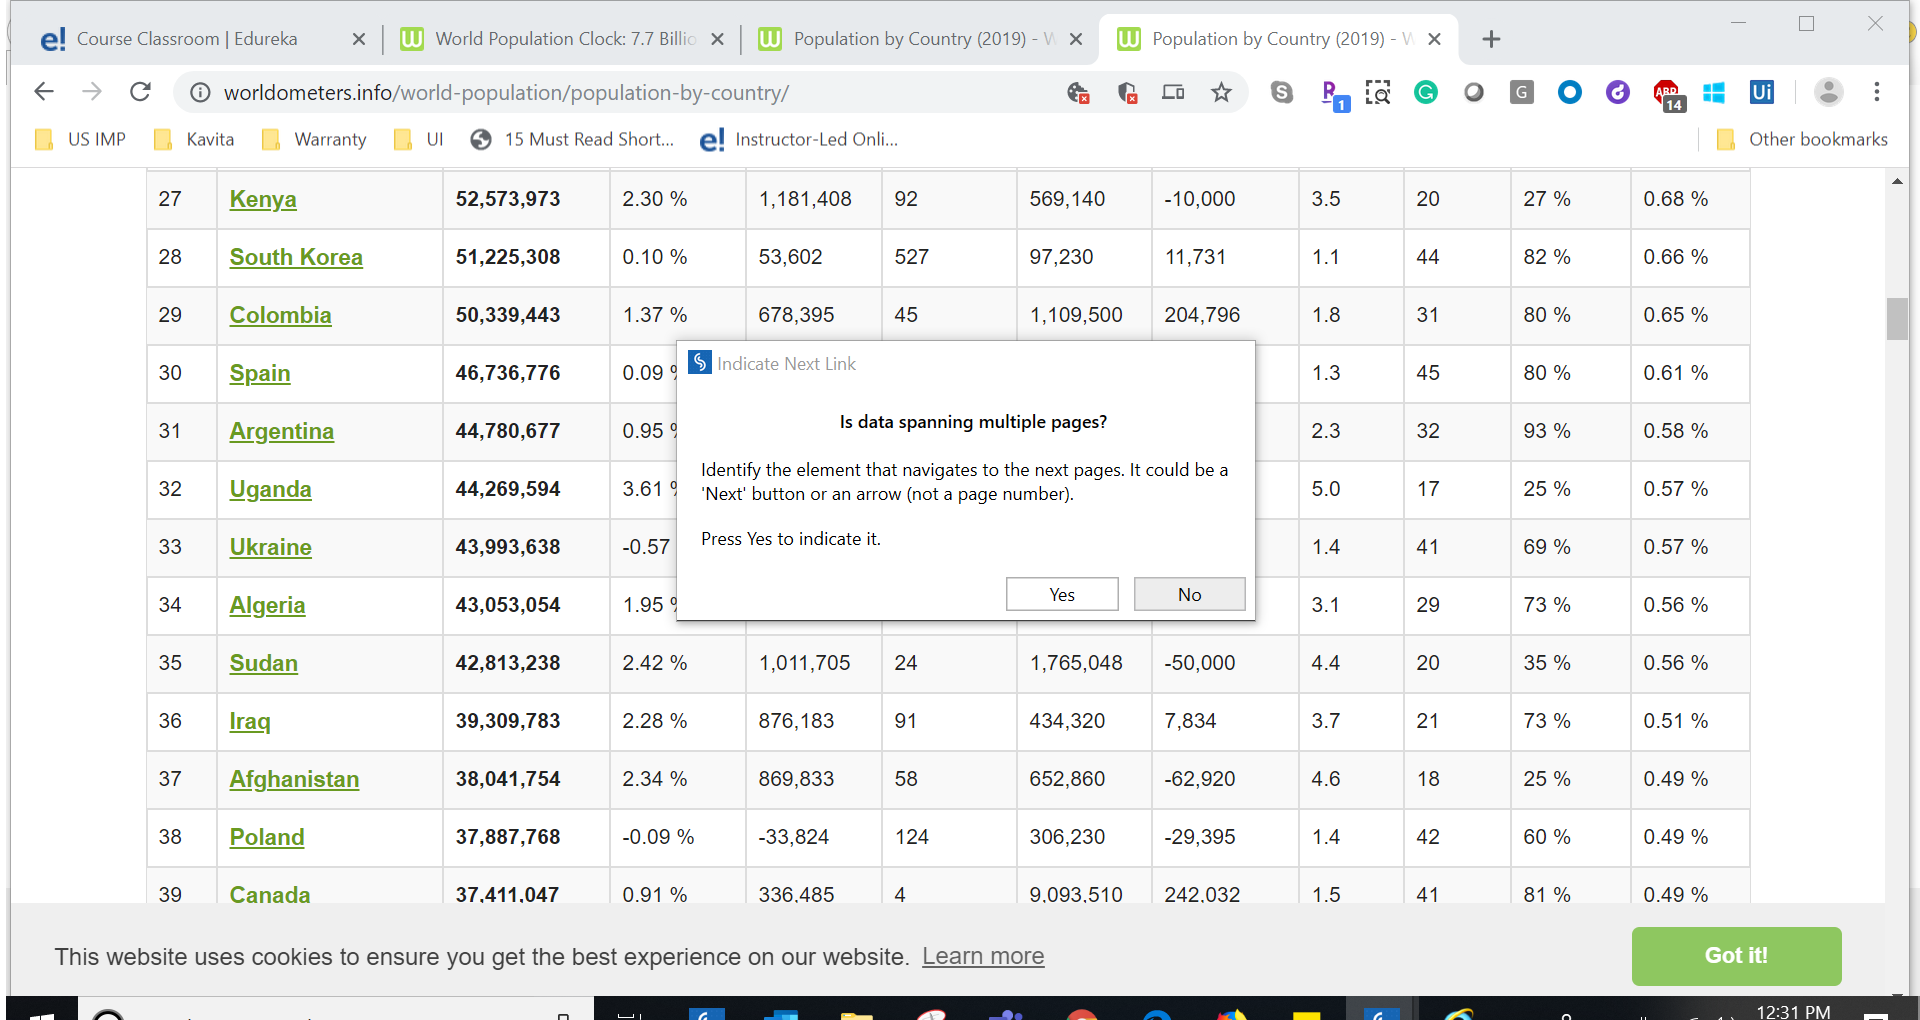
Task: Module2Demos
Workflow: ExtractDataIntoTable

Step 1: Attach Browser 'Populatio Page' in window 'Population by Country (2019) - Worldometers' (chrome.exe)

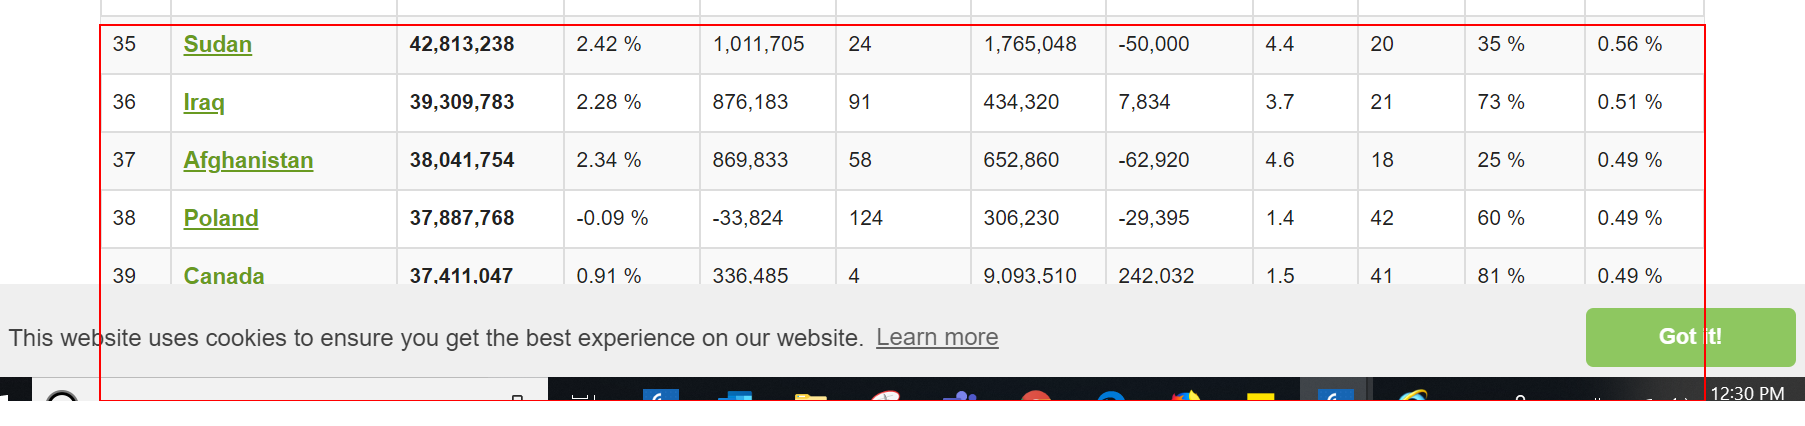
Step 2: get-text from the table

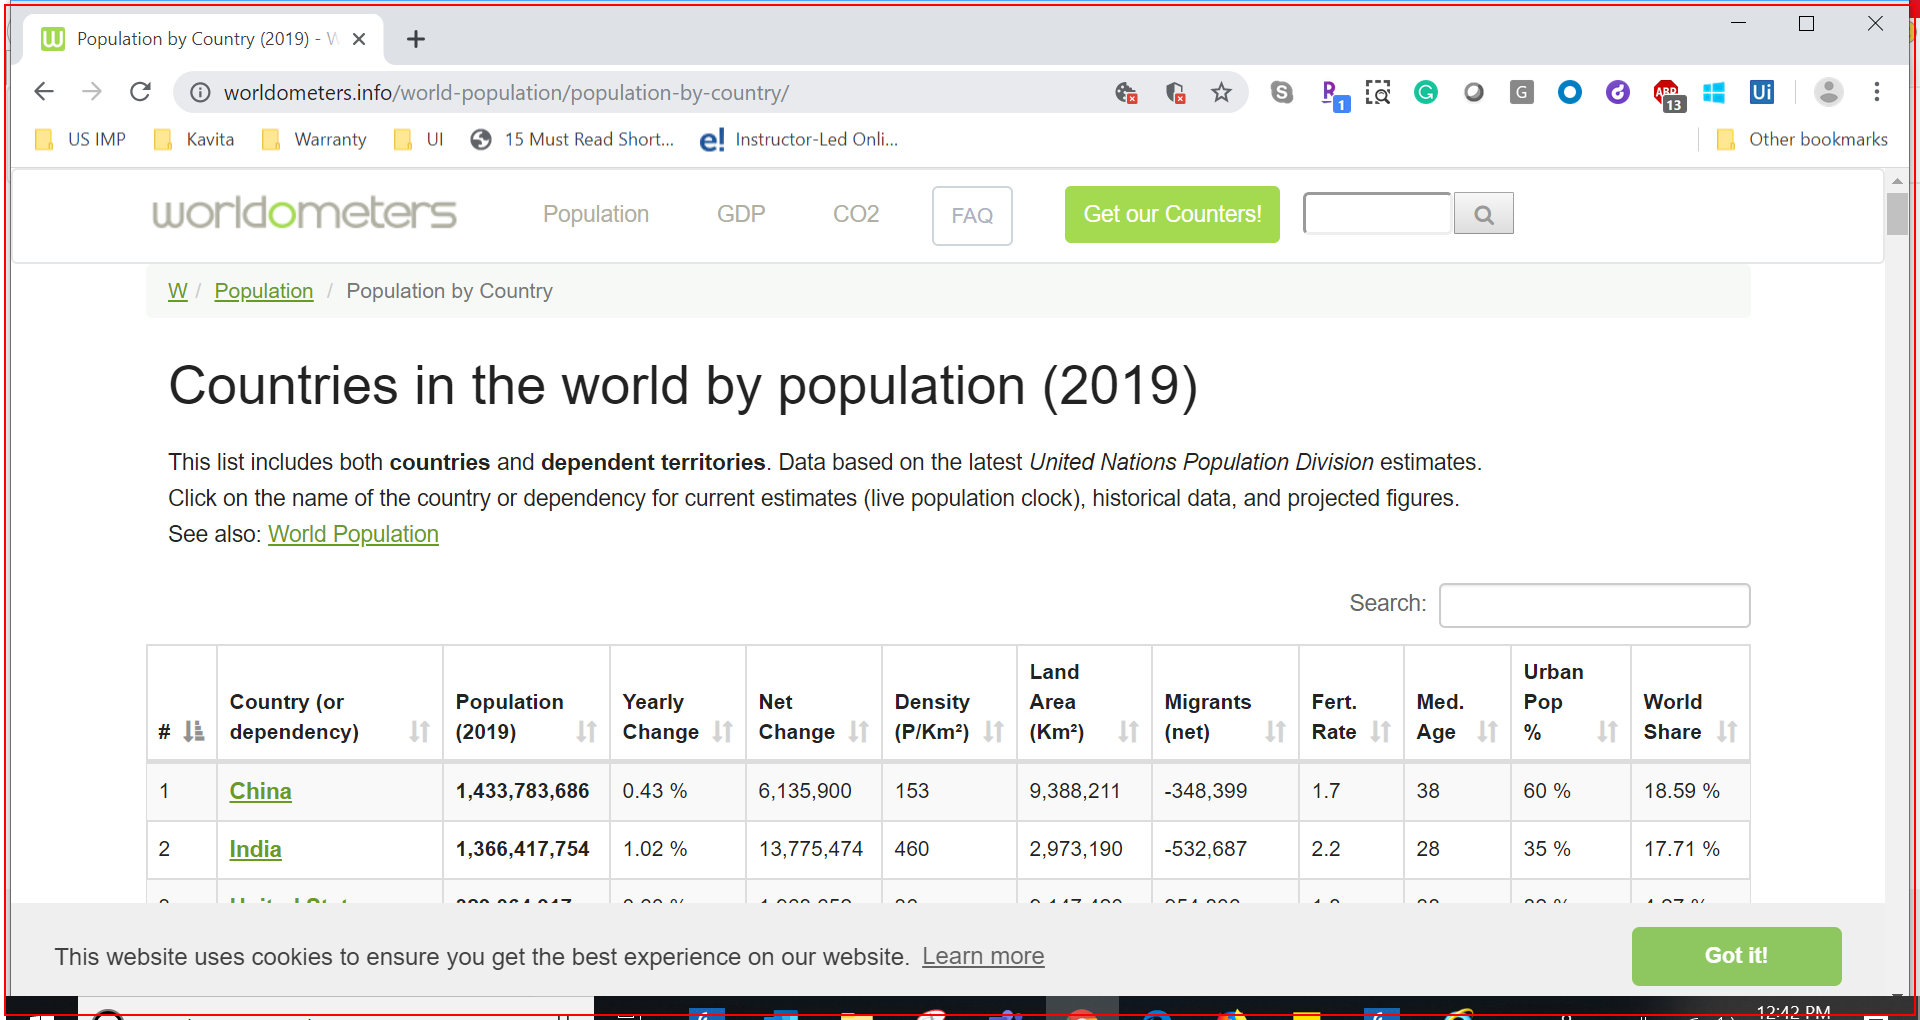
Step 3: Close Application 'chrome.exe Population' in window 'Population by Country (2019) - Worldometers' (chrome.exe)